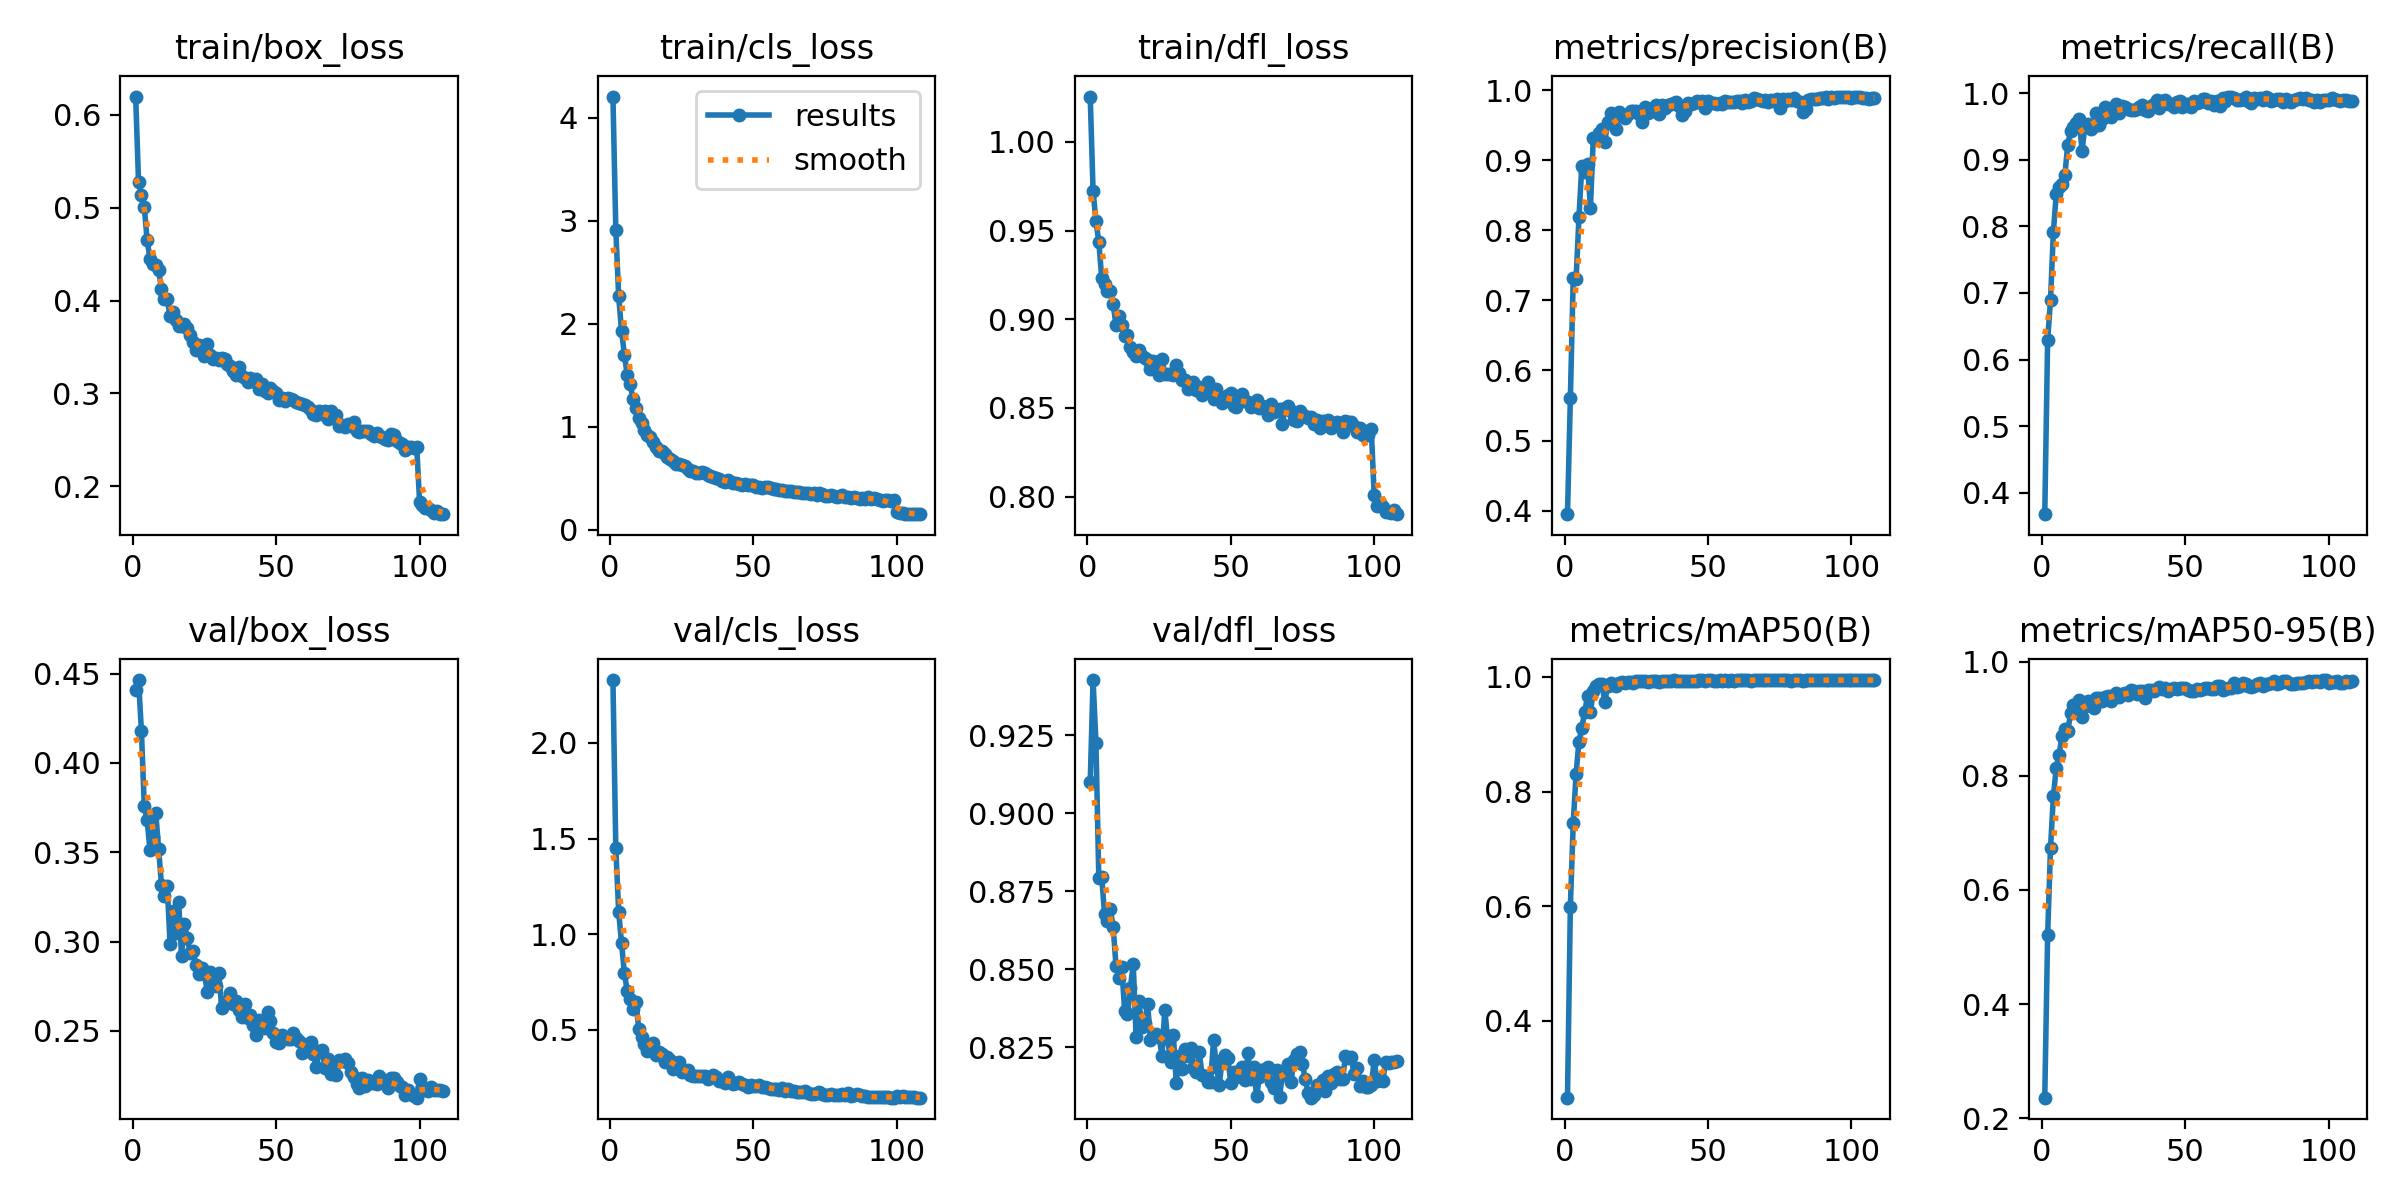

Data behind this chart, as committed beside it:
epoch, train/box_loss, train/cls_loss, train/dfl_loss, metrics/precision(B), metrics/recall(B), metrics/mAP50(B), metrics/mAP50-95(B), val/box_loss, val/cls_loss, val/dfl_loss, lr/pg0, lr/pg1, lr/pg2
1, 0.6198, 4.204, 1.026, 0.3949, 0.3678, 0.2658, 0.2358, 0.441, 2.329, 0.91, 9.4748e-05, 9.4748e-05, 9.4748e-05
2, 0.5281, 2.912, 0.9723, 0.5603, 0.6293, 0.5993, 0.5209, 0.4464, 1.45, 0.9428, 0.0001879, 0.0001879, 0.0001879
3, 0.5134, 2.264, 0.9552, 0.7312, 0.689, 0.7444, 0.673, 0.418, 1.117, 0.9226, 0.0002794, 0.0002794, 0.0002794
4, 0.5011, 1.928, 0.9436, 0.73, 0.7916, 0.8314, 0.7639, 0.3759, 0.9513, 0.8792, 0.0002775, 0.0002775, 0.0002775
5, 0.4649, 1.699, 0.9234, 0.8189, 0.8482, 0.8871, 0.8142, 0.368, 0.795, 0.8797, 0.000275, 0.000275, 0.000275
6, 0.4452, 1.497, 0.9199, 0.8923, 0.8599, 0.911, 0.8371, 0.3511, 0.7002, 0.8676, 0.0002725, 0.0002725, 0.0002725
7, 0.4388, 1.409, 0.9159, 0.8837, 0.8638, 0.9396, 0.8699, 0.3583, 0.6605, 0.8656, 0.0002701, 0.0002701, 0.0002701
8, 0.438, 1.272, 0.9159, 0.8943, 0.8769, 0.966, 0.8816, 0.372, 0.6059, 0.8694, 0.0002676, 0.0002676, 0.0002676
9, 0.4333, 1.181, 0.9087, 0.8317, 0.9219, 0.9386, 0.8778, 0.3519, 0.645, 0.8635, 0.000265, 0.000265, 0.000265
10, 0.4121, 1.083, 0.8966, 0.9323, 0.9437, 0.9755, 0.9098, 0.3318, 0.5049, 0.851, 0.0002626, 0.0002626, 0.0002626
11, 0.402, 1.038, 0.902, 0.9308, 0.9493, 0.9843, 0.9235, 0.3253, 0.4629, 0.8473, 0.00026, 0.00026, 0.00026
12, 0.4016, 0.9697, 0.8967, 0.9386, 0.9558, 0.9876, 0.9256, 0.3311, 0.4268, 0.8508, 0.0002574, 0.0002574, 0.0002574
13, 0.383, 0.9224, 0.8903, 0.944, 0.9608, 0.9878, 0.9324, 0.2985, 0.3861, 0.8367, 0.0002545, 0.0002545, 0.0002545
14, 0.3877, 0.8957, 0.8911, 0.9263, 0.9126, 0.956, 0.9024, 0.3169, 0.4045, 0.8356, 0.0002516, 0.0002516, 0.0002516
15, 0.3792, 0.8457, 0.8846, 0.9538, 0.9519, 0.9845, 0.923, 0.305, 0.4276, 0.844, 0.0002479, 0.0002479, 0.0002479
16, 0.3725, 0.8033, 0.8816, 0.9677, 0.9532, 0.99, 0.9304, 0.3219, 0.3664, 0.8516, 0.0002452, 0.0002452, 0.0002452
17, 0.3729, 0.7607, 0.8794, 0.9526, 0.9469, 0.9856, 0.9226, 0.292, 0.3807, 0.8281, 0.0002428, 0.0002428, 0.0002428
18, 0.3746, 0.7636, 0.8825, 0.944, 0.9514, 0.9846, 0.9183, 0.3096, 0.3724, 0.8397, 0.0002402, 0.0002402, 0.0002402
19, 0.3705, 0.7359, 0.8793, 0.9685, 0.9705, 0.9902, 0.9371, 0.3019, 0.3309, 0.8314, 0.0002379, 0.0002379, 0.0002379
20, 0.3634, 0.7046, 0.8784, 0.9651, 0.9529, 0.9903, 0.9367, 0.2937, 0.3582, 0.8329, 0.0002352, 0.0002352, 0.0002352
21, 0.3556, 0.6876, 0.877, 0.96, 0.962, 0.9897, 0.932, 0.2949, 0.3406, 0.839, 0.0002331, 0.0002331, 0.0002331
22, 0.3468, 0.6681, 0.8721, 0.9654, 0.9793, 0.9918, 0.9384, 0.2869, 0.2953, 0.8274, 0.0002304, 0.0002304, 0.0002304
23, 0.3517, 0.6342, 0.8767, 0.9697, 0.9708, 0.9904, 0.9395, 0.2818, 0.3039, 0.8282, 0.0002278, 0.0002278, 0.0002278
24, 0.3475, 0.6373, 0.8735, 0.9703, 0.9645, 0.9893, 0.9316, 0.2854, 0.3289, 0.8292, 0.0002251, 0.0002251, 0.0002251
25, 0.3402, 0.6238, 0.8685, 0.9708, 0.9715, 0.9927, 0.9425, 0.2816, 0.2805, 0.8283, 0.0002231, 0.0002231, 0.0002231
26, 0.3528, 0.6181, 0.8775, 0.9664, 0.9843, 0.9932, 0.9455, 0.2716, 0.2828, 0.8223, 0.0002205, 0.0002205, 0.0002205
27, 0.3408, 0.5908, 0.8692, 0.9543, 0.9708, 0.9925, 0.9377, 0.283, 0.2911, 0.8368, 0.0002172, 0.0002172, 0.0002172
28, 0.3367, 0.5701, 0.869, 0.9758, 0.9804, 0.9924, 0.9426, 0.2798, 0.2625, 0.8277, 0.0002146, 0.0002146, 0.0002146
29, 0.3376, 0.5661, 0.8693, 0.9671, 0.9787, 0.9916, 0.9444, 0.2749, 0.2559, 0.8203, 0.0002119, 0.0002119, 0.0002119
30, 0.3363, 0.5536, 0.8687, 0.9724, 0.9757, 0.9934, 0.942, 0.2823, 0.2597, 0.8289, 0.0002093, 0.0002093, 0.0002093
31, 0.3379, 0.5494, 0.8744, 0.9703, 0.9742, 0.9933, 0.9511, 0.2627, 0.2569, 0.8134, 0.0002066, 0.0002066, 0.0002066
32, 0.3368, 0.5561, 0.8699, 0.9787, 0.9754, 0.9922, 0.9495, 0.2659, 0.256, 0.8221, 0.000204, 0.000204, 0.000204
33, 0.3315, 0.5507, 0.8655, 0.9663, 0.9767, 0.9909, 0.9429, 0.2665, 0.2562, 0.8181, 0.0002013, 0.0002013, 0.0002013
34, 0.3292, 0.529, 0.8658, 0.9792, 0.9796, 0.9933, 0.9495, 0.2713, 0.2427, 0.8243, 0.0001987, 0.0001987, 0.0001987
35, 0.3237, 0.5199, 0.8609, 0.9747, 0.9828, 0.9926, 0.9481, 0.2652, 0.2521, 0.8222, 0.000196, 0.000196, 0.000196
36, 0.3194, 0.5125, 0.8635, 0.9788, 0.975, 0.9925, 0.9367, 0.2667, 0.2601, 0.8248, 0.0001934, 0.0001934, 0.0001934
37, 0.3284, 0.4996, 0.8648, 0.9799, 0.9738, 0.9928, 0.9506, 0.2618, 0.2523, 0.8184, 0.0001907, 0.0001907, 0.0001907
38, 0.319, 0.4933, 0.86, 0.981, 0.9811, 0.9938, 0.9505, 0.2579, 0.2317, 0.8169, 0.0001881, 0.0001881, 0.0001881
39, 0.3168, 0.4721, 0.8619, 0.9828, 0.9836, 0.9932, 0.9486, 0.265, 0.2316, 0.8234, 0.0001845, 0.0001845, 0.0001845
40, 0.3119, 0.4579, 0.8571, 0.9766, 0.9902, 0.9935, 0.9529, 0.2573, 0.2215, 0.8162, 0.0001818, 0.0001818, 0.0001818
41, 0.3164, 0.4776, 0.86, 0.9647, 0.9776, 0.9921, 0.9557, 0.2586, 0.2521, 0.8156, 0.0001791, 0.0001791, 0.0001791
42, 0.3131, 0.4661, 0.8645, 0.9708, 0.9878, 0.9929, 0.953, 0.2535, 0.2283, 0.8138, 0.0001765, 0.0001765, 0.0001765
43, 0.3151, 0.4561, 0.8596, 0.9822, 0.9896, 0.993, 0.9536, 0.2476, 0.2157, 0.8139, 0.0001749, 0.0001749, 0.0001749
44, 0.305, 0.4501, 0.8549, 0.98, 0.9837, 0.9925, 0.9494, 0.2559, 0.2215, 0.8275, 0.0001722, 0.0001722, 0.0001722
45, 0.3103, 0.4458, 0.8609, 0.9809, 0.9842, 0.9929, 0.9519, 0.2524, 0.2259, 0.8188, 0.0001696, 0.0001696, 0.0001696
46, 0.3024, 0.4353, 0.8558, 0.9843, 0.9798, 0.9929, 0.9542, 0.2517, 0.2179, 0.813, 0.0001669, 0.0001669, 0.0001669
47, 0.3001, 0.4473, 0.8526, 0.9828, 0.9863, 0.9941, 0.9525, 0.2607, 0.2092, 0.8208, 0.0001643, 0.0001643, 0.0001643
48, 0.3054, 0.4352, 0.8562, 0.9839, 0.9877, 0.994, 0.9541, 0.2555, 0.2018, 0.8223, 0.0001616, 0.0001616, 0.0001616
49, 0.3021, 0.4328, 0.8574, 0.9747, 0.9795, 0.9933, 0.9546, 0.2488, 0.2128, 0.8216, 0.000159, 0.000159, 0.000159
50, 0.3002, 0.4358, 0.8586, 0.9837, 0.9836, 0.9938, 0.9544, 0.2438, 0.2066, 0.8136, 0.0001563, 0.0001563, 0.0001563
51, 0.2931, 0.416, 0.8509, 0.9819, 0.9836, 0.9939, 0.9504, 0.2431, 0.2039, 0.8171, 0.0001537, 0.0001537, 0.0001537
52, 0.2945, 0.4092, 0.8505, 0.9813, 0.9791, 0.9931, 0.9485, 0.2476, 0.2082, 0.8154, 0.0001511, 0.0001511, 0.0001511
53, 0.2913, 0.4026, 0.8541, 0.9803, 0.9888, 0.9932, 0.9495, 0.2462, 0.1992, 0.8157, 0.0001484, 0.0001484, 0.0001484
54, 0.2949, 0.4126, 0.858, 0.9816, 0.9851, 0.994, 0.9531, 0.2455, 0.2024, 0.8188, 0.0001457, 0.0001457, 0.0001457
55, 0.2939, 0.4093, 0.8539, 0.9804, 0.9871, 0.9934, 0.9513, 0.2457, 0.1922, 0.8145, 0.0001444, 0.0001444, 0.0001444
56, 0.2932, 0.403, 0.8532, 0.9847, 0.9911, 0.9941, 0.9518, 0.2488, 0.1918, 0.823, 0.0001418, 0.0001418, 0.0001418
57, 0.2902, 0.3958, 0.8508, 0.9832, 0.9909, 0.9937, 0.9546, 0.2457, 0.1908, 0.8149, 0.0001392, 0.0001392, 0.0001392
58, 0.2893, 0.3917, 0.8526, 0.9829, 0.9855, 0.9938, 0.9546, 0.2442, 0.19, 0.8185, 0.0001366, 0.0001366, 0.0001366
59, 0.289, 0.3855, 0.8544, 0.9832, 0.988, 0.9935, 0.9529, 0.2374, 0.1853, 0.8093, 0.0001339, 0.0001339, 0.0001339
60, 0.2875, 0.3845, 0.8502, 0.9849, 0.9825, 0.9938, 0.9525, 0.2404, 0.193, 0.8154, 0.0001313, 0.0001313, 0.0001313
... 48 more rows
